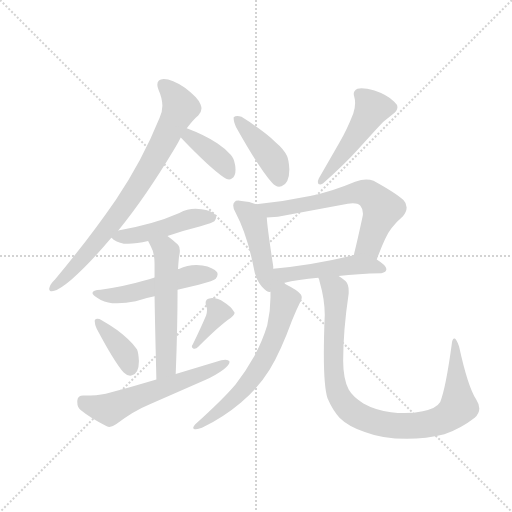
t = 0.00 s
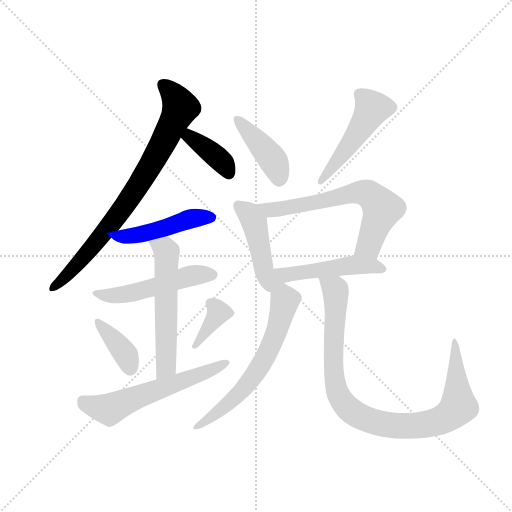
t = 2.09 s
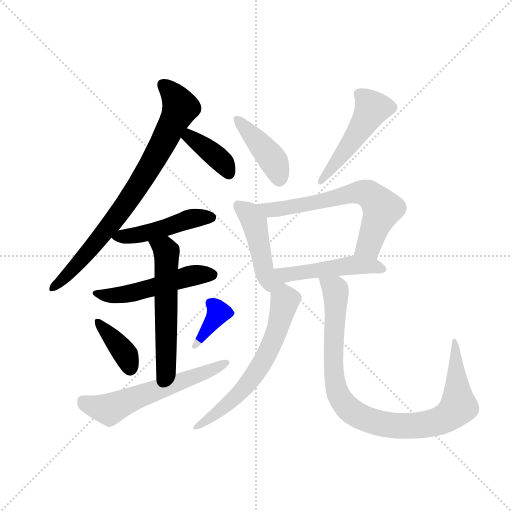
t = 4.18 s
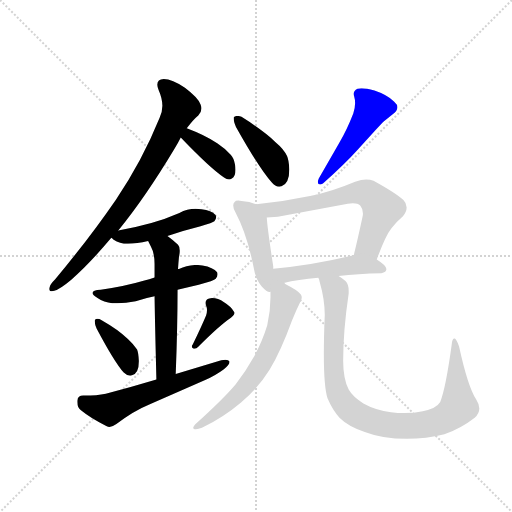
t = 6.27 s
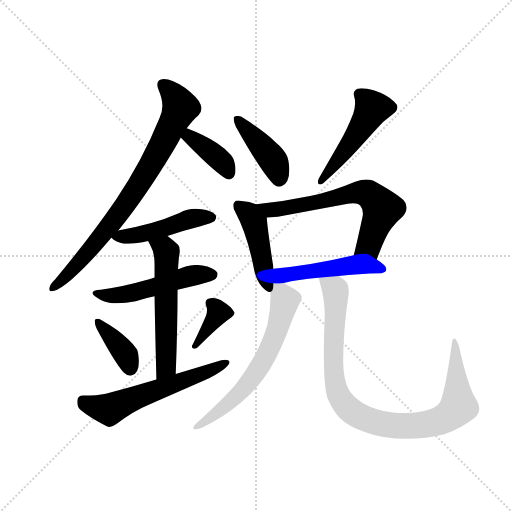
t = 8.36 s
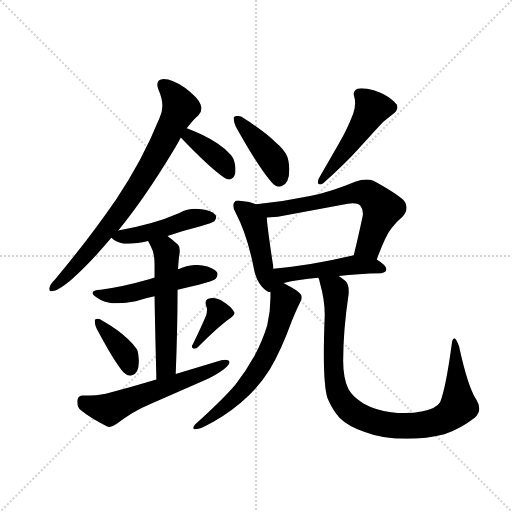
t = 10.45 s

The animated SVG that drew these frames (rendered in a browser with its animation timeline set to each time). Animation: 15 CSS @keyframes rules; one cycle of 10.45 s.

<svg version="1.1" viewBox="0 0 1024 1024" xmlns="http://www.w3.org/2000/svg">
  <g stroke="lightgray" stroke-dasharray="1,1" stroke-width="1" transform="scale(4, 4)">
    <line x1="0" y1="0" x2="256" y2="256"></line>
    <line x1="256" y1="0" x2="0" y2="256"></line>
    <line x1="128" y1="0" x2="128" y2="256"></line>
    <line x1="0" y1="128" x2="256" y2="128"></line>
  </g>
  <g transform="scale(0.92, -0.92) translate(60, -900)">
    <style type="text/css">
      
        @keyframes keyframes0 {
          from {
            stroke: blue;
            stroke-dashoffset: 805;
            stroke-width: 128;
          }
          72% {
            animation-timing-function: step-end;
            stroke: blue;
            stroke-dashoffset: 0;
            stroke-width: 128;
          }
          to {
            stroke: black;
            stroke-width: 1024;
          }
        }
        #make-me-a-hanzi-animation-0 {
          animation: keyframes0 0.9051106770833334s both;
          animation-delay: 0s;
          animation-timing-function: linear;
        }
      
        @keyframes keyframes1 {
          from {
            stroke: blue;
            stroke-dashoffset: 382;
            stroke-width: 128;
          }
          55% {
            animation-timing-function: step-end;
            stroke: blue;
            stroke-dashoffset: 0;
            stroke-width: 128;
          }
          to {
            stroke: black;
            stroke-width: 1024;
          }
        }
        #make-me-a-hanzi-animation-1 {
          animation: keyframes1 0.5608723958333334s both;
          animation-delay: 0.9051106770833334s;
          animation-timing-function: linear;
        }
      
        @keyframes keyframes2 {
          from {
            stroke: blue;
            stroke-dashoffset: 473;
            stroke-width: 128;
          }
          61% {
            animation-timing-function: step-end;
            stroke: blue;
            stroke-dashoffset: 0;
            stroke-width: 128;
          }
          to {
            stroke: black;
            stroke-width: 1024;
          }
        }
        #make-me-a-hanzi-animation-2 {
          animation: keyframes2 0.6349283854166666s both;
          animation-delay: 1.4659830729166667s;
          animation-timing-function: linear;
        }
      
        @keyframes keyframes3 {
          from {
            stroke: blue;
            stroke-dashoffset: 514;
            stroke-width: 128;
          }
          63% {
            animation-timing-function: step-end;
            stroke: blue;
            stroke-dashoffset: 0;
            stroke-width: 128;
          }
          to {
            stroke: black;
            stroke-width: 1024;
          }
        }
        #make-me-a-hanzi-animation-3 {
          animation: keyframes3 0.6682942708333334s both;
          animation-delay: 2.1009114583333335s;
          animation-timing-function: linear;
        }
      
        @keyframes keyframes4 {
          from {
            stroke: blue;
            stroke-dashoffset: 567;
            stroke-width: 128;
          }
          65% {
            animation-timing-function: step-end;
            stroke: blue;
            stroke-dashoffset: 0;
            stroke-width: 128;
          }
          to {
            stroke: black;
            stroke-width: 1024;
          }
        }
        #make-me-a-hanzi-animation-4 {
          animation: keyframes4 0.71142578125s both;
          animation-delay: 2.769205729166667s;
          animation-timing-function: linear;
        }
      
        @keyframes keyframes5 {
          from {
            stroke: blue;
            stroke-dashoffset: 385;
            stroke-width: 128;
          }
          56% {
            animation-timing-function: step-end;
            stroke: blue;
            stroke-dashoffset: 0;
            stroke-width: 128;
          }
          to {
            stroke: black;
            stroke-width: 1024;
          }
        }
        #make-me-a-hanzi-animation-5 {
          animation: keyframes5 0.5633138020833334s both;
          animation-delay: 3.480631510416667s;
          animation-timing-function: linear;
        }
      
        @keyframes keyframes6 {
          from {
            stroke: blue;
            stroke-dashoffset: 374;
            stroke-width: 128;
          }
          55% {
            animation-timing-function: step-end;
            stroke: blue;
            stroke-dashoffset: 0;
            stroke-width: 128;
          }
          to {
            stroke: black;
            stroke-width: 1024;
          }
        }
        #make-me-a-hanzi-animation-6 {
          animation: keyframes6 0.5543619791666666s both;
          animation-delay: 4.0439453125s;
          animation-timing-function: linear;
        }
      
        @keyframes keyframes7 {
          from {
            stroke: blue;
            stroke-dashoffset: 595;
            stroke-width: 128;
          }
          66% {
            animation-timing-function: step-end;
            stroke: blue;
            stroke-dashoffset: 0;
            stroke-width: 128;
          }
          to {
            stroke: black;
            stroke-width: 1024;
          }
        }
        #make-me-a-hanzi-animation-7 {
          animation: keyframes7 0.7342122395833334s both;
          animation-delay: 4.598307291666667s;
          animation-timing-function: linear;
        }
      
        @keyframes keyframes8 {
          from {
            stroke: blue;
            stroke-dashoffset: 423;
            stroke-width: 128;
          }
          58% {
            animation-timing-function: step-end;
            stroke: blue;
            stroke-dashoffset: 0;
            stroke-width: 128;
          }
          to {
            stroke: black;
            stroke-width: 1024;
          }
        }
        #make-me-a-hanzi-animation-8 {
          animation: keyframes8 0.59423828125s both;
          animation-delay: 5.33251953125s;
          animation-timing-function: linear;
        }
      
        @keyframes keyframes9 {
          from {
            stroke: blue;
            stroke-dashoffset: 493;
            stroke-width: 128;
          }
          62% {
            animation-timing-function: step-end;
            stroke: blue;
            stroke-dashoffset: 0;
            stroke-width: 128;
          }
          to {
            stroke: black;
            stroke-width: 1024;
          }
        }
        #make-me-a-hanzi-animation-9 {
          animation: keyframes9 0.6512044270833334s both;
          animation-delay: 5.9267578125s;
          animation-timing-function: linear;
        }
      
        @keyframes keyframes10 {
          from {
            stroke: blue;
            stroke-dashoffset: 457;
            stroke-width: 128;
          }
          60% {
            animation-timing-function: step-end;
            stroke: blue;
            stroke-dashoffset: 0;
            stroke-width: 128;
          }
          to {
            stroke: black;
            stroke-width: 1024;
          }
        }
        #make-me-a-hanzi-animation-10 {
          animation: keyframes10 0.6219075520833334s both;
          animation-delay: 6.577962239583333s;
          animation-timing-function: linear;
        }
      
        @keyframes keyframes11 {
          from {
            stroke: blue;
            stroke-dashoffset: 658;
            stroke-width: 128;
          }
          68% {
            animation-timing-function: step-end;
            stroke: blue;
            stroke-dashoffset: 0;
            stroke-width: 128;
          }
          to {
            stroke: black;
            stroke-width: 1024;
          }
        }
        #make-me-a-hanzi-animation-11 {
          animation: keyframes11 0.7854817708333334s both;
          animation-delay: 7.199869791666666s;
          animation-timing-function: linear;
        }
      
        @keyframes keyframes12 {
          from {
            stroke: blue;
            stroke-dashoffset: 513;
            stroke-width: 128;
          }
          63% {
            animation-timing-function: step-end;
            stroke: blue;
            stroke-dashoffset: 0;
            stroke-width: 128;
          }
          to {
            stroke: black;
            stroke-width: 1024;
          }
        }
        #make-me-a-hanzi-animation-12 {
          animation: keyframes12 0.66748046875s both;
          animation-delay: 7.985351562499999s;
          animation-timing-function: linear;
        }
      
        @keyframes keyframes13 {
          from {
            stroke: blue;
            stroke-dashoffset: 633;
            stroke-width: 128;
          }
          67% {
            animation-timing-function: step-end;
            stroke: blue;
            stroke-dashoffset: 0;
            stroke-width: 128;
          }
          to {
            stroke: black;
            stroke-width: 1024;
          }
        }
        #make-me-a-hanzi-animation-13 {
          animation: keyframes13 0.76513671875s both;
          animation-delay: 8.65283203125s;
          animation-timing-function: linear;
        }
      
        @keyframes keyframes14 {
          from {
            stroke: blue;
            stroke-dashoffset: 961;
            stroke-width: 128;
          }
          76% {
            animation-timing-function: step-end;
            stroke: blue;
            stroke-dashoffset: 0;
            stroke-width: 128;
          }
          to {
            stroke: black;
            stroke-width: 1024;
          }
        }
        #make-me-a-hanzi-animation-14 {
          animation: keyframes14 1.0320638020833333s both;
          animation-delay: 9.41796875s;
          animation-timing-function: linear;
        }
      
    </style>
    
      <path d="M 197 399 L 198 400 Q 256 471 319 576 Q 327 589 333 601 L 346 621 Q 359 639 371 649 Q 378 656 378 664 Q 378 668 376 673 Q 370 688 342 709 Q 314 728 296 728 Q 282 727 282 716 Q 282 711 285 704 Q 293 686 293 670 Q 293 656 287 644 Q 249 550 192 466 Q 135 383 60 293 Q 49 282 48 276 Q 47 274 47 272 Q 47 267 53 267 Q 55 267 58 268 Q 70 271 95 292 Q 134 326 182 383 L 197 399 Z" fill="lightgray"></path>
    
      <path d="M 333 601 Q 396 535 427 514 Q 433 510 438 510 Q 441 510 444 512 Q 452 516 452 531 Q 452 536 451 542 Q 448 557 442 563 Q 431 576 413 588 Q 386 606 346 621 C 318 632 312 623 333 601 Z" fill="lightgray"></path>
    
      <path d="M 304 387 Q 340 399 376 408 Q 403 416 406 419 Q 410 424 410 428 Q 410 431 408 433 Q 400 442 378 445 Q 372 446 365 446 Q 347 446 330 437 Q 300 424 269 415 Q 234 405 197 399 C 168 394 168 394 182 383 Q 184 382 187 379 Q 200 370 218 370 Q 237 370 262 376 L 304 387 Z" fill="lightgray"></path>
    
      <path d="M 326 270 L 372 281 Q 406 290 409 294 Q 413 299 413 303 Q 413 306 412 308 Q 404 319 380 323 Q 373 324 367 324 Q 347 324 329 315 L 327 315 L 276 297 Q 264 293 254 290 Q 210 277 159 270 Q 141 269 141 263 Q 141 259 152 252 Q 166 242 184 241 L 195 241 Q 213 241 235 245 Q 255 252 276 256 L 326 270 Z" fill="lightgray"></path>
    
      <path d="M 327 315 Q 328 331 329 341 Q 331 349 331 355 Q 331 364 327 368 Q 314 380 304 387 C 280 405 249 403 262 376 L 268 364 Q 276 350 276 326 L 276 297 L 276 256 Q 277 192 280 75 C 281 45 321 57 322 87 Q 326 189 326 270 L 327 315 Z" fill="lightgray"></path>
    
      <path d="M 146 204 L 146 201 Q 146 195 150 186 Q 188 114 209 90 Q 216 83 223 83 Q 225 83 227 84 Q 242 88 242 115 Q 241 133 238 140 Q 231 151 218 163 Q 198 183 161 204 Q 156 207 152 207 Q 148 207 146 204 Z" fill="lightgray"></path>
    
      <path d="M 359 151 Q 357 149 357 147 Q 357 144 361 142 L 363 142 Q 367 142 371 146 Q 418 193 442 209 Q 450 216 450 220 Q 450 221 449 222 Q 442 234 427 243 Q 414 252 401 252 Q 398 252 395 251 Q 387 249 387 242 Q 387 239 388 236 Q 390 231 390 226 Q 390 220 388 214 Q 378 190 359 151 Z" fill="lightgray"></path>
    
      <path d="M 280 75 Q 227 59 170 44 Q 151 40 123 40 L 121 40 Q 109 40 108 29 L 108 26 Q 108 14 116 8 Q 138 -10 171 -26 Q 175 -28 178 -28 Q 185 -28 193 -22 Q 228 6 267 22 L 386 74 Q 410 85 426 97 Q 439 107 439 113 L 439 114 Q 437 118 430 118 Q 426 118 421 117 L 322 87 L 280 75 Z" fill="lightgray"></path>
    
      <path d="M 448 645 L 448 642 Q 448 636 453 624 Q 504 533 531 503 Q 538 494 547 494 Q 549 494 552 495 Q 569 501 569 532 Q 568 552 564 561 Q 557 576 539 591 Q 513 616 465 646 Q 460 648 456 648 Q 451 648 448 645 Z" fill="lightgray"></path>
    
      <path d="M 754 703 Q 736 708 726 708 Q 720 708 717 707 Q 709 703 709 696 Q 709 693 710 690 Q 712 683 712 676 Q 712 665 708 653 Q 694 617 678 590 L 633 512 Q 631 507 631 504 Q 631 499 636 499 Q 638 499 642 501 Q 692 546 717 574 L 757 618 Q 772 636 793 651 Q 804 659 804 667 Q 804 673 797 679 Q 781 694 754 703 Z" fill="lightgray"></path>
    
      <path d="M 497 456 Q 483 462 465 463 Q 461 464 458 464 Q 452 464 450 461 Q 447 458 447 453 Q 447 446 452 438 Q 477 391 492 316 Q 496 292 509 277 Q 520 265 526 265 Q 527 265 528 266 C 536 266 535 286 534 316 L 534 321 Q 521 405 520 427 C 519 448 519 448 497 456 Z" fill="lightgray"></path>
    
      <path d="M 759 336 Q 778 388 791 404 Q 804 420 816 430 Q 824 440 824 449 Q 824 458 817 465 Q 801 480 752 507 Q 745 510 736 510 Q 726 510 712 505 Q 660 483 614 474 Q 557 462 497 456 C 467 453 490 425 520 427 L 544 429 L 696 457 Q 702 458 707 458 Q 718 458 723 453 Q 729 446 729 436 Q 729 432 728 428 Q 718 381 709 345 C 702 316 748 308 759 336 Z" fill="lightgray"></path>
    
      <path d="M 676 300 Q 718 305 769 306 Q 780 308 780 315 Q 780 323 759 336 C 736 351 736 351 709 345 Q 612 322 534 316 C 464 310 510 276 556 285 L 557 285 Q 587 292 632 296 L 676 300 Z" fill="lightgray"></path>
    
      <path d="M 528 266 L 528 253 Q 528 223 521 193 Q 511 160 493 126 Q 474 92 452 64 Q 425 32 364 -23 Q 360 -28 360 -30 Q 360 -33 363 -33 L 366 -33 Q 371 -33 379 -30 Q 425 -8 464 25 Q 502 57 526 96 Q 551 138 575 204 Q 584 226 593 244 Q 596 249 596 253 Q 596 257 594 260 Q 587 269 563 281 Q 559 284 556 285 C 530 299 528 296 528 266 Z" fill="lightgray"></path>
    
      <path d="M 652 34 Q 663 8 678 -8 Q 697 -27 733 -39 Q 772 -54 824 -54 Q 867 -54 906 -44 Q 941 -32 972 -8 Q 982 1 982 12 Q 982 21 975 32 Q 957 60 938 147 Q 933 161 929 164 L 928 164 Q 923 164 922 151 Q 909 56 897 26 Q 889 12 859 6 Q 840 2 819 2 Q 805 2 790 4 Q 757 8 730 23 Q 707 37 698 53 Q 686 77 686 116 Q 686 181 698 262 L 698 268 Q 698 282 691 289 Q 683 296 676 300 C 652 319 624 325 632 296 Q 634 293 635 287 Q 646 249 646 215 Q 644 167 644 131 Q 644 59 652 34 Z" fill="lightgray"></path>
    
    
      <clipPath id="make-me-a-hanzi-clip-0">
        <path d="M 197 399 L 198 400 Q 256 471 319 576 Q 327 589 333 601 L 346 621 Q 359 639 371 649 Q 378 656 378 664 Q 378 668 376 673 Q 370 688 342 709 Q 314 728 296 728 Q 282 727 282 716 Q 282 711 285 704 Q 293 686 293 670 Q 293 656 287 644 Q 249 550 192 466 Q 135 383 60 293 Q 49 282 48 276 Q 47 274 47 272 Q 47 267 53 267 Q 55 267 58 268 Q 70 271 95 292 Q 134 326 182 383 L 197 399 Z"></path>
      </clipPath>
      <path clip-path="url(#make-me-a-hanzi-clip-0)" d="M 294 716 L 312 700 L 332 666 L 275 553 L 186 418 L 80 295 L 53 273" fill="none" id="make-me-a-hanzi-animation-0" stroke-dasharray="677 1354" stroke-linecap="round"></path>
    
      <clipPath id="make-me-a-hanzi-clip-1">
        <path d="M 333 601 Q 396 535 427 514 Q 433 510 438 510 Q 441 510 444 512 Q 452 516 452 531 Q 452 536 451 542 Q 448 557 442 563 Q 431 576 413 588 Q 386 606 346 621 C 318 632 312 623 333 601 Z"></path>
      </clipPath>
      <path clip-path="url(#make-me-a-hanzi-clip-1)" d="M 351 611 L 352 602 L 425 546 L 437 524" fill="none" id="make-me-a-hanzi-animation-1" stroke-dasharray="254 508" stroke-linecap="round"></path>
    
      <clipPath id="make-me-a-hanzi-clip-2">
        <path d="M 304 387 Q 340 399 376 408 Q 403 416 406 419 Q 410 424 410 428 Q 410 431 408 433 Q 400 442 378 445 Q 372 446 365 446 Q 347 446 330 437 Q 300 424 269 415 Q 234 405 197 399 C 168 394 168 394 182 383 Q 184 382 187 379 Q 200 370 218 370 Q 237 370 262 376 L 304 387 Z"></path>
      </clipPath>
      <path clip-path="url(#make-me-a-hanzi-clip-2)" d="M 188 385 L 250 391 L 344 421 L 400 427" fill="none" id="make-me-a-hanzi-animation-2" stroke-dasharray="345 690" stroke-linecap="round"></path>
    
      <clipPath id="make-me-a-hanzi-clip-3">
        <path d="M 326 270 L 372 281 Q 406 290 409 294 Q 413 299 413 303 Q 413 306 412 308 Q 404 319 380 323 Q 373 324 367 324 Q 347 324 329 315 L 327 315 L 276 297 Q 264 293 254 290 Q 210 277 159 270 Q 141 269 141 263 Q 141 259 152 252 Q 166 242 184 241 L 195 241 Q 213 241 235 245 Q 255 252 276 256 L 326 270 Z"></path>
      </clipPath>
      <path clip-path="url(#make-me-a-hanzi-clip-3)" d="M 149 260 L 190 257 L 225 262 L 353 300 L 401 303" fill="none" id="make-me-a-hanzi-animation-3" stroke-dasharray="386 772" stroke-linecap="round"></path>
    
      <clipPath id="make-me-a-hanzi-clip-4">
        <path d="M 327 315 Q 328 331 329 341 Q 331 349 331 355 Q 331 364 327 368 Q 314 380 304 387 C 280 405 249 403 262 376 L 268 364 Q 276 350 276 326 L 276 297 L 276 256 Q 277 192 280 75 C 281 45 321 57 322 87 Q 326 189 326 270 L 327 315 Z"></path>
      </clipPath>
      <path clip-path="url(#make-me-a-hanzi-clip-4)" d="M 270 373 L 302 352 L 302 113 L 297 96 L 285 85" fill="none" id="make-me-a-hanzi-animation-4" stroke-dasharray="439 878" stroke-linecap="round"></path>
    
      <clipPath id="make-me-a-hanzi-clip-5">
        <path d="M 146 204 L 146 201 Q 146 195 150 186 Q 188 114 209 90 Q 216 83 223 83 Q 225 83 227 84 Q 242 88 242 115 Q 241 133 238 140 Q 231 151 218 163 Q 198 183 161 204 Q 156 207 152 207 Q 148 207 146 204 Z"></path>
      </clipPath>
      <path clip-path="url(#make-me-a-hanzi-clip-5)" d="M 151 203 L 214 129 L 222 98" fill="none" id="make-me-a-hanzi-animation-5" stroke-dasharray="257 514" stroke-linecap="round"></path>
    
      <clipPath id="make-me-a-hanzi-clip-6">
        <path d="M 359 151 Q 357 149 357 147 Q 357 144 361 142 L 363 142 Q 367 142 371 146 Q 418 193 442 209 Q 450 216 450 220 Q 450 221 449 222 Q 442 234 427 243 Q 414 252 401 252 Q 398 252 395 251 Q 387 249 387 242 Q 387 239 388 236 Q 390 231 390 226 Q 390 220 388 214 Q 378 190 359 151 Z"></path>
      </clipPath>
      <path clip-path="url(#make-me-a-hanzi-clip-6)" d="M 442 217 L 415 220 L 375 157 L 362 147" fill="none" id="make-me-a-hanzi-animation-6" stroke-dasharray="246 492" stroke-linecap="round"></path>
    
      <clipPath id="make-me-a-hanzi-clip-7">
        <path d="M 280 75 Q 227 59 170 44 Q 151 40 123 40 L 121 40 Q 109 40 108 29 L 108 26 Q 108 14 116 8 Q 138 -10 171 -26 Q 175 -28 178 -28 Q 185 -28 193 -22 Q 228 6 267 22 L 386 74 Q 410 85 426 97 Q 439 107 439 113 L 439 114 Q 437 118 430 118 Q 426 118 421 117 L 322 87 L 280 75 Z"></path>
      </clipPath>
      <path clip-path="url(#make-me-a-hanzi-clip-7)" d="M 119 29 L 126 22 L 178 10 L 387 90 L 433 114" fill="none" id="make-me-a-hanzi-animation-7" stroke-dasharray="467 934" stroke-linecap="round"></path>
    
      <clipPath id="make-me-a-hanzi-clip-8">
        <path d="M 448 645 L 448 642 Q 448 636 453 624 Q 504 533 531 503 Q 538 494 547 494 Q 549 494 552 495 Q 569 501 569 532 Q 568 552 564 561 Q 557 576 539 591 Q 513 616 465 646 Q 460 648 456 648 Q 451 648 448 645 Z"></path>
      </clipPath>
      <path clip-path="url(#make-me-a-hanzi-clip-8)" d="M 453 644 L 532 553 L 547 509" fill="none" id="make-me-a-hanzi-animation-8" stroke-dasharray="295 590" stroke-linecap="round"></path>
    
      <clipPath id="make-me-a-hanzi-clip-9">
        <path d="M 754 703 Q 736 708 726 708 Q 720 708 717 707 Q 709 703 709 696 Q 709 693 710 690 Q 712 683 712 676 Q 712 665 708 653 Q 694 617 678 590 L 633 512 Q 631 507 631 504 Q 631 499 636 499 Q 638 499 642 501 Q 692 546 717 574 L 757 618 Q 772 636 793 651 Q 804 659 804 667 Q 804 673 797 679 Q 781 694 754 703 Z"></path>
      </clipPath>
      <path clip-path="url(#make-me-a-hanzi-clip-9)" d="M 791 667 L 749 664 L 706 594 L 637 505" fill="none" id="make-me-a-hanzi-animation-9" stroke-dasharray="365 730" stroke-linecap="round"></path>
    
      <clipPath id="make-me-a-hanzi-clip-10">
        <path d="M 497 456 Q 483 462 465 463 Q 461 464 458 464 Q 452 464 450 461 Q 447 458 447 453 Q 447 446 452 438 Q 477 391 492 316 Q 496 292 509 277 Q 520 265 526 265 Q 527 265 528 266 C 536 266 535 286 534 316 L 534 321 Q 521 405 520 427 C 519 448 519 448 497 456 Z"></path>
      </clipPath>
      <path clip-path="url(#make-me-a-hanzi-clip-10)" d="M 457 454 L 477 439 L 494 412 L 524 271" fill="none" id="make-me-a-hanzi-animation-10" stroke-dasharray="329 658" stroke-linecap="round"></path>
    
      <clipPath id="make-me-a-hanzi-clip-11">
        <path d="M 759 336 Q 778 388 791 404 Q 804 420 816 430 Q 824 440 824 449 Q 824 458 817 465 Q 801 480 752 507 Q 745 510 736 510 Q 726 510 712 505 Q 660 483 614 474 Q 557 462 497 456 C 467 453 490 425 520 427 L 544 429 L 696 457 Q 702 458 707 458 Q 718 458 723 453 Q 729 446 729 436 Q 729 432 728 428 Q 718 381 709 345 C 702 316 748 308 759 336 Z"></path>
      </clipPath>
      <path clip-path="url(#make-me-a-hanzi-clip-11)" d="M 505 454 L 527 443 L 715 481 L 739 479 L 771 446 L 742 366 L 716 350" fill="none" id="make-me-a-hanzi-animation-11" stroke-dasharray="530 1060" stroke-linecap="round"></path>
    
      <clipPath id="make-me-a-hanzi-clip-12">
        <path d="M 676 300 Q 718 305 769 306 Q 780 308 780 315 Q 780 323 759 336 C 736 351 736 351 709 345 Q 612 322 534 316 C 464 310 510 276 556 285 L 557 285 Q 587 292 632 296 L 676 300 Z"></path>
      </clipPath>
      <path clip-path="url(#make-me-a-hanzi-clip-12)" d="M 531 272 L 545 296 L 555 302 L 705 324 L 770 316" fill="none" id="make-me-a-hanzi-animation-12" stroke-dasharray="385 770" stroke-linecap="round"></path>
    
      <clipPath id="make-me-a-hanzi-clip-13">
        <path d="M 528 266 L 528 253 Q 528 223 521 193 Q 511 160 493 126 Q 474 92 452 64 Q 425 32 364 -23 Q 360 -28 360 -30 Q 360 -33 363 -33 L 366 -33 Q 371 -33 379 -30 Q 425 -8 464 25 Q 502 57 526 96 Q 551 138 575 204 Q 584 226 593 244 Q 596 249 596 253 Q 596 257 594 260 Q 587 269 563 281 Q 559 284 556 285 C 530 299 528 296 528 266 Z"></path>
      </clipPath>
      <path clip-path="url(#make-me-a-hanzi-clip-13)" d="M 555 276 L 558 237 L 545 189 L 497 89 L 427 14 L 365 -28" fill="none" id="make-me-a-hanzi-animation-13" stroke-dasharray="505 1010" stroke-linecap="round"></path>
    
      <clipPath id="make-me-a-hanzi-clip-14">
        <path d="M 652 34 Q 663 8 678 -8 Q 697 -27 733 -39 Q 772 -54 824 -54 Q 867 -54 906 -44 Q 941 -32 972 -8 Q 982 1 982 12 Q 982 21 975 32 Q 957 60 938 147 Q 933 161 929 164 L 928 164 Q 923 164 922 151 Q 909 56 897 26 Q 889 12 859 6 Q 840 2 819 2 Q 805 2 790 4 Q 757 8 730 23 Q 707 37 698 53 Q 686 77 686 116 Q 686 181 698 262 L 698 268 Q 698 282 691 289 Q 683 296 676 300 C 652 319 624 325 632 296 Q 634 293 635 287 Q 646 249 646 215 Q 644 167 644 131 Q 644 59 652 34 Z"></path>
      </clipPath>
      <path clip-path="url(#make-me-a-hanzi-clip-14)" d="M 640 294 L 670 265 L 664 121 L 675 44 L 701 8 L 734 -11 L 787 -24 L 831 -26 L 893 -16 L 923 2 L 937 17 L 929 159" fill="none" id="make-me-a-hanzi-animation-14" stroke-dasharray="833 1666" stroke-linecap="round"></path>
    
  </g>
</svg>
